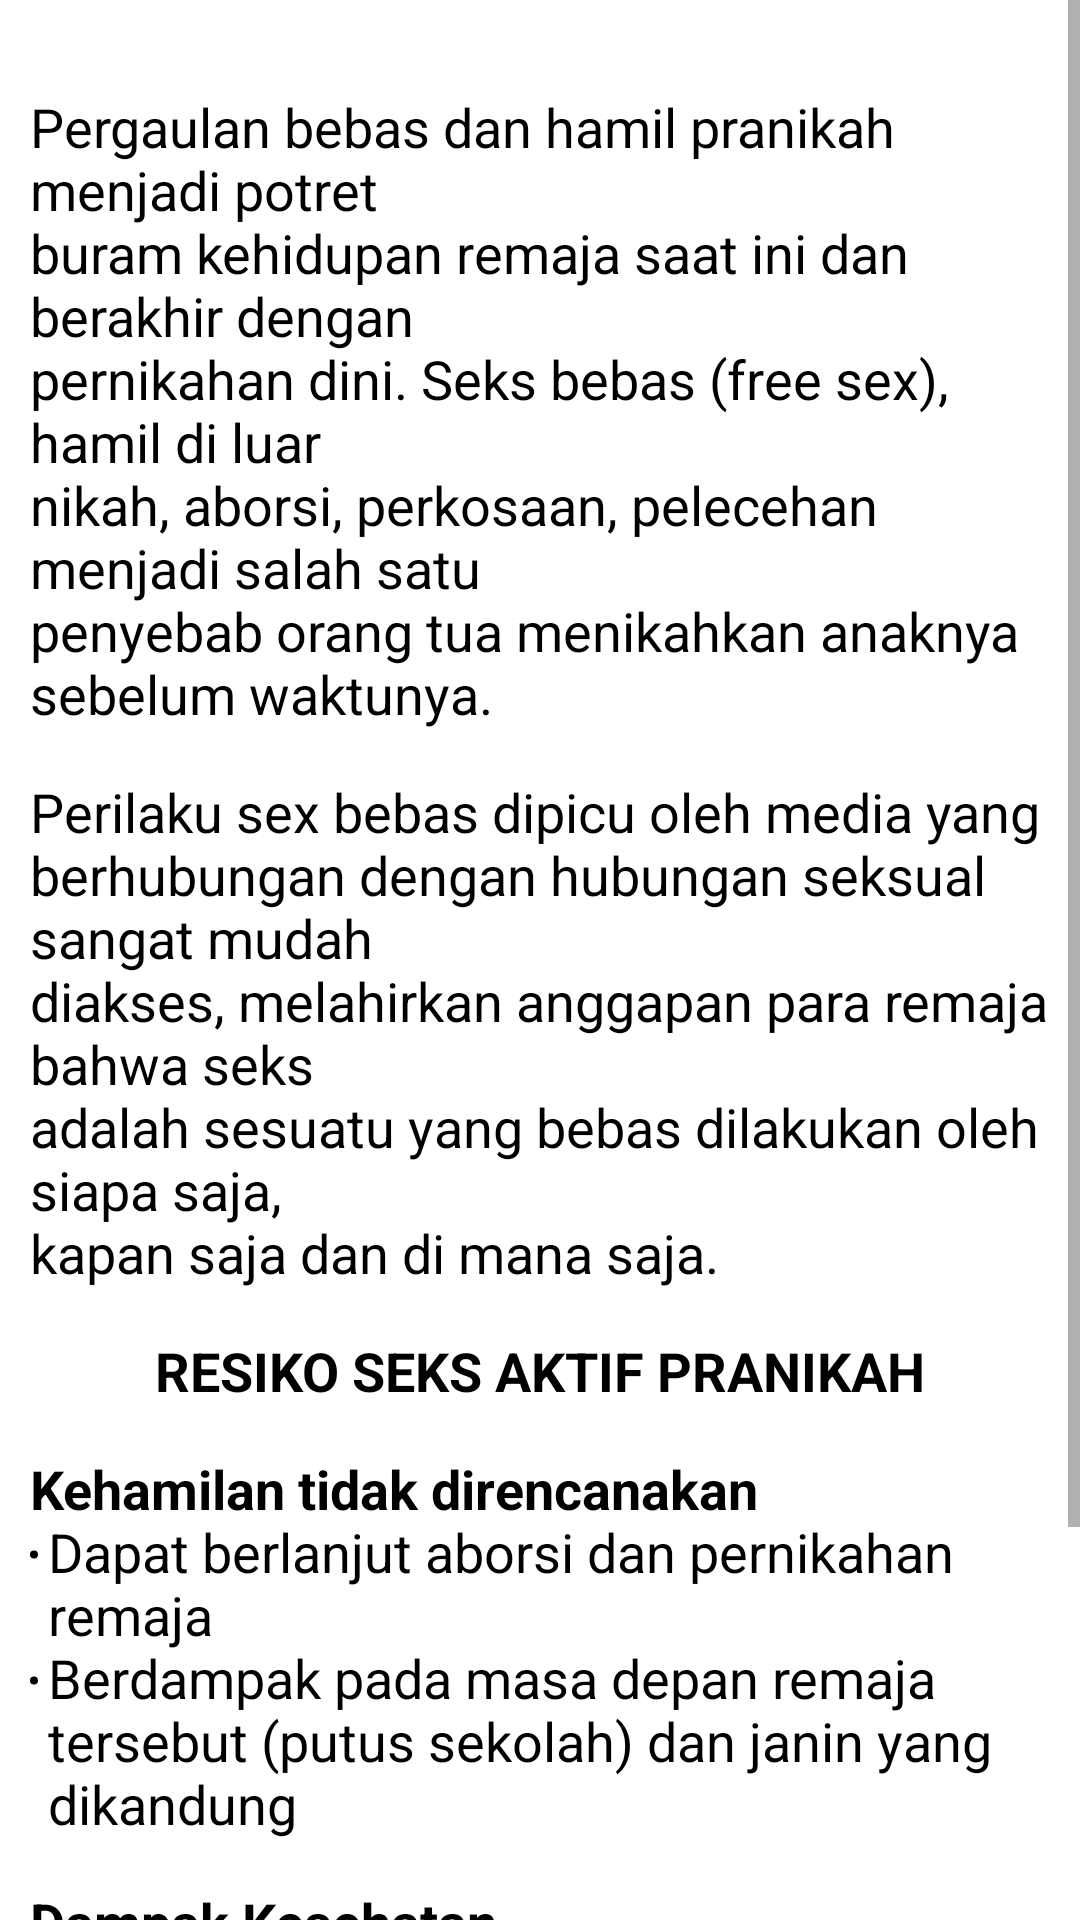

The Android layout XML behind this screen, and the referenced resources:
<!-- AndroidManifest.xml: application theme Theme.Pede -->
<!-- res/layout/fragment_baca4.xml -->
<?xml version="1.0" encoding="utf-8"?>
<androidx.constraintlayout.widget.ConstraintLayout xmlns:android="http://schemas.android.com/apk/res/android"
    xmlns:tools="http://schemas.android.com/tools"
    android:layout_width="match_parent"
    android:layout_height="match_parent"
    xmlns:app="http://schemas.android.com/apk/res-auto"
    tools:context=".FragmentBaca4">

    
    <ImageView
        android:id="@+id/backgroundImageview"
        android:scaleType="fitXY"
        android:layout_width="match_parent"
        android:layout_height="match_parent"/>

    <ScrollView
        android:layout_width="match_parent"
        android:layout_height="wrap_content"
        app:layout_constraintTop_toTopOf="parent">
        <androidx.constraintlayout.widget.ConstraintLayout
            android:layout_width="match_parent"
            android:layout_height="wrap_content">


            <TextView
                android:id="@+id/tv1"
                android:layout_width="match_parent"
                android:layout_height="wrap_content"
                app:layout_constraintTop_toTopOf="parent"
                app:layout_constraintStart_toStartOf="parent"
                app:layout_constraintEnd_toEndOf="parent"
                android:paddingLeft="10dp"
                android:paddingRight="10dp"
                android:layout_marginTop="30dp"
                android:textSize="18sp"
                android:textColor="#000000"
                android:text="@string/bahayasexbebas1"/>

            <TextView
                android:id="@+id/tv2"
                android:layout_width="match_parent"
                android:layout_height="wrap_content"
                app:layout_constraintTop_toBottomOf="@id/tv1"
                app:layout_constraintStart_toStartOf="parent"
                app:layout_constraintEnd_toEndOf="parent"
                android:paddingLeft="10dp"
                android:paddingRight="10dp"
                android:layout_marginTop="15dp"
                android:textSize="18sp"
                android:textColor="#000000"
                android:text="@string/bahayasexbebas2"/>
            <TextView
                android:id="@+id/tv3"
                android:layout_width="wrap_content"
                android:layout_height="wrap_content"
                app:layout_constraintTop_toBottomOf="@id/tv2"
                app:layout_constraintStart_toStartOf="parent"
                android:layout_marginTop="15dp"
                android:textSize="18sp"
                android:textColor="#000000"
                android:text="RESIKO SEKS AKTIF PRANIKAH"
                android:textStyle="bold"
                app:layout_constraintEnd_toEndOf="parent"/>

            <TextView
                android:id="@+id/tv4"
                android:layout_width="match_parent"
                android:layout_height="wrap_content"
                app:layout_constraintTop_toBottomOf="@id/tv3"
                app:layout_constraintStart_toStartOf="parent"
                app:layout_constraintEnd_toEndOf="parent"
                android:paddingLeft="10dp"
                android:layout_marginTop="15dp"
                android:textSize="18sp"
                android:textColor="#000000"
                android:text="@string/resikoseks1"/>

            <TextView
                android:id="@+id/tv5"
                android:layout_width="match_parent"
                android:layout_height="wrap_content"
                app:layout_constraintTop_toBottomOf="@id/tv4"
                app:layout_constraintStart_toStartOf="parent"
                app:layout_constraintEnd_toEndOf="parent"
                android:paddingLeft="10dp"
                android:layout_marginTop="15dp"
                android:textSize="18sp"
                android:textColor="#000000"
                android:text="@string/resikoseks2"/>

            <ImageButton
                android:id="@+id/btn_prev"
                android:layout_width="70dp"
                android:layout_height="70dp"
                android:layout_marginLeft="10dp"
                android:layout_marginTop="40dp"
                android:background="@drawable/ic_prev"
                app:layout_constraintTop_toBottomOf="@id/tv5"
                app:layout_constraintStart_toStartOf="parent"
                tools:ignore="SpeakableTextPresentCheck" />
        </androidx.constraintlayout.widget.ConstraintLayout>
    </ScrollView>

</androidx.constraintlayout.widget.ConstraintLayout>
<!-- resources referenced by this layout -->
<resources>
  <!-- drawable ic_prev (drawable) -->
  <vector xmlns:android="http://schemas.android.com/apk/res/android"
      android:width="0.84dp"
      android:height="0.84dp"
      android:viewportWidth="145"
      android:viewportHeight="145">
    <path
        android:pathData="M80,9c-19,-2 -38,6 -48,15 -10,9 -20,21 -23,41 -5,37 24,67 56,71 38,5 67,-23 71,-55 2,-20 -5,-39 -15,-49 -9,-11 -20,-20 -41,-23zM0,78c-3,-42 29,-75 67,-78 42,-3 75,28 78,66 3,43 -28,77 -67,79 -42,3 -75,-29 -78,-67z"
        android:fillColor="#F58A6E"/>
    <path
        android:pathData="M56,66l59,0 0,14 -60,-1c3,5 8,8 12,13 4,5 9,8 12,12 -22,1 -15,3 -28,-10l-21,-20c1,-3 6,-7 10,-11 24,-25 16,-23 39,-22 -3,6 -22,21 -23,25z"
        android:fillColor="#F58A6E"/>
  </vector>
  <string name="bahayasexbebas1">Pergaulan bebas dan hamil pranikah menjadi potret
          \nburam kehidupan remaja saat ini dan berakhir dengan
          \npernikahan dini. Seks bebas (free sex), hamil di luar
          \nnikah, aborsi, perkosaan, pelecehan menjadi salah satu
          \npenyebab orang tua menikahkan anaknya sebelum waktunya.</string>
  <string name="bahayasexbebas2">Perilaku sex bebas dipicu oleh media yang
          \nberhubungan dengan hubungan seksual sangat mudah
          \ndiakses, melahirkan anggapan para remaja  bahwa seks
          \nadalah sesuatu yang bebas dilakukan oleh siapa saja,
          \nkapan saja dan di mana saja.</string>
  <string name="resikoseks1"><b>Kehamilan tidak direncanakan</b>
          \n<ul><li>Dapat berlanjut aborsi dan pernikahan remaja</li>
          \n<li>Berdampak pada masa depan remaja tersebut (putus sekolah) dan janin yang dikandung</li></ul></string>
  <string name="resikoseks2"><b>Dampak Kesehatan</b>
          \n<ul><li>Infeksi penyakit menular seksual</li>
          \n<li>Komplikasi kehamilan hingga masa nifas</li></ul></string>
  <style name="Theme.Pede" parent="Theme.MaterialComponents.DayNight.NoActionBar">
          
          <item name="colorPrimary">@color/pink</item>
          <item name="colorPrimaryVariant">@color/blue</item>
          <item name="colorOnPrimary">@color/white</item>
          
          <item name="colorSecondary">@color/teal_200</item>
          <item name="colorSecondaryVariant">@color/teal_700</item>
          <item name="colorOnSecondary">@color/black</item>
          
          <item name="android:statusBarColor" tools:targetApi="l">?attr/colorPrimaryVariant</item>
          
      </style>
  <color name="pink">#EF5FA2</color>
  <color name="blue">#A5DEF6</color>
  <color name="white">#FFFFFFFF</color>
  <color name="teal_200">#FF03DAC5</color>
  <color name="teal_700">#FF018786</color>
  <color name="black">#FF000000</color>
</resources>
